The GitHub repository k6zma/CavitationBubbles contains a labelled image folder "nonfixed_data" with 14 categories: 0_water, 12.5_ alcohol, 12.5_alcohol, 25_ alcohol, 25_alcohol, 50_ alcohol, 50_alcohol, 5_ alcohol, 5_alcohol, 75_ alcohol, 75_alcohol, 96_ alcohol, 96_alcohol, Water. Examples follow, each with its label.

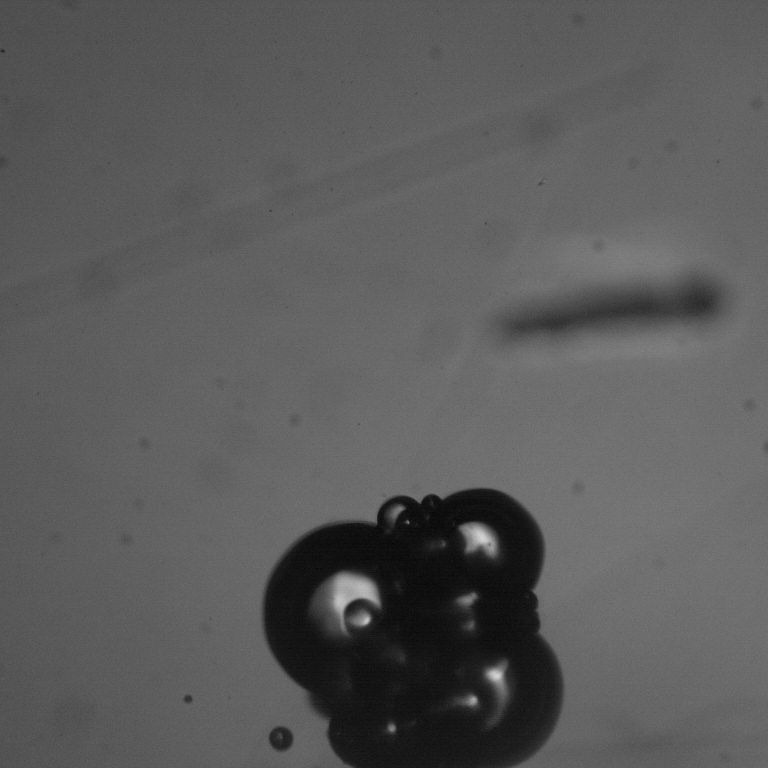
Label: 12.5_alcohol

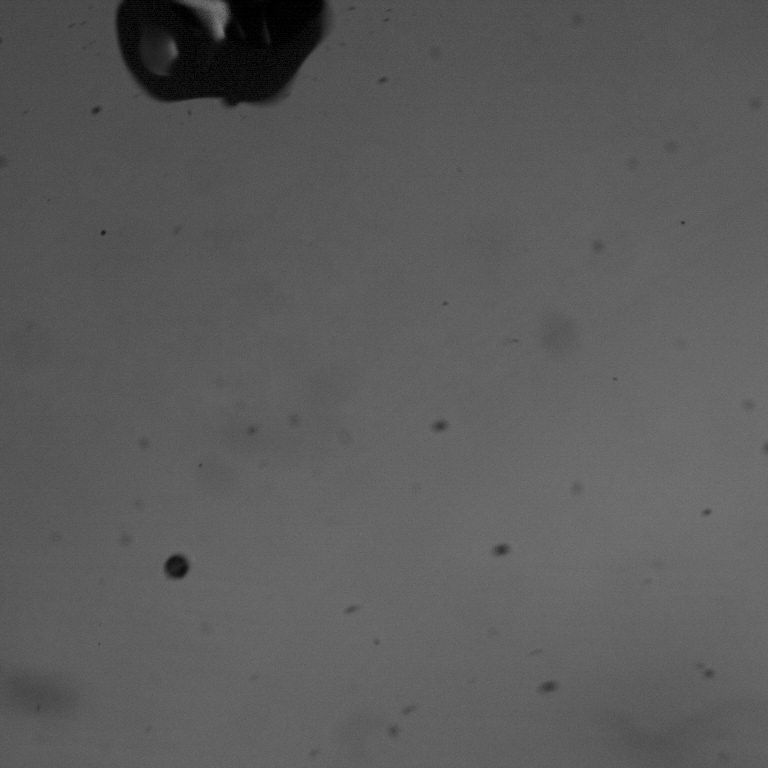
Label: 75_ alcohol

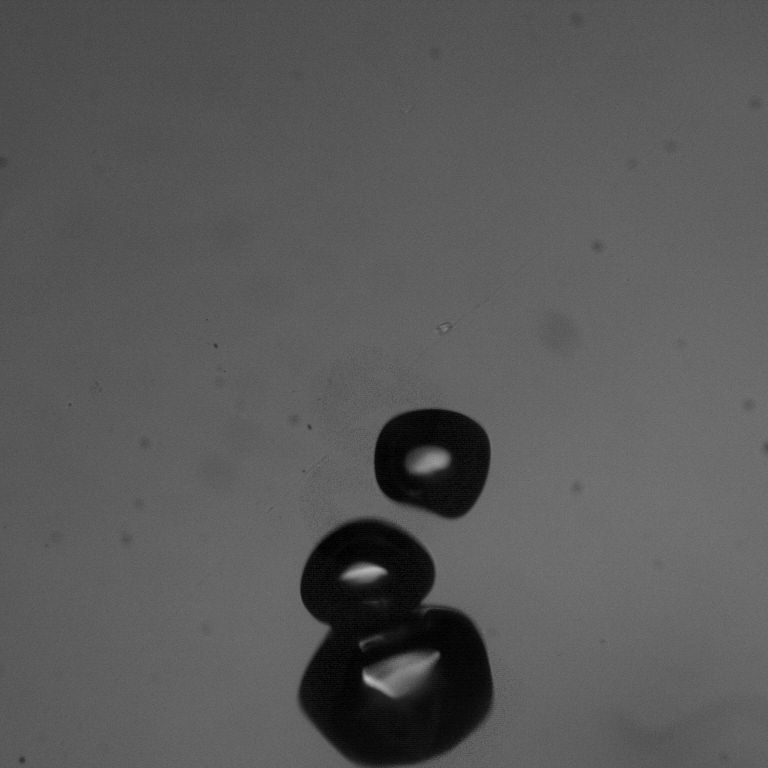
Label: 96_ alcohol

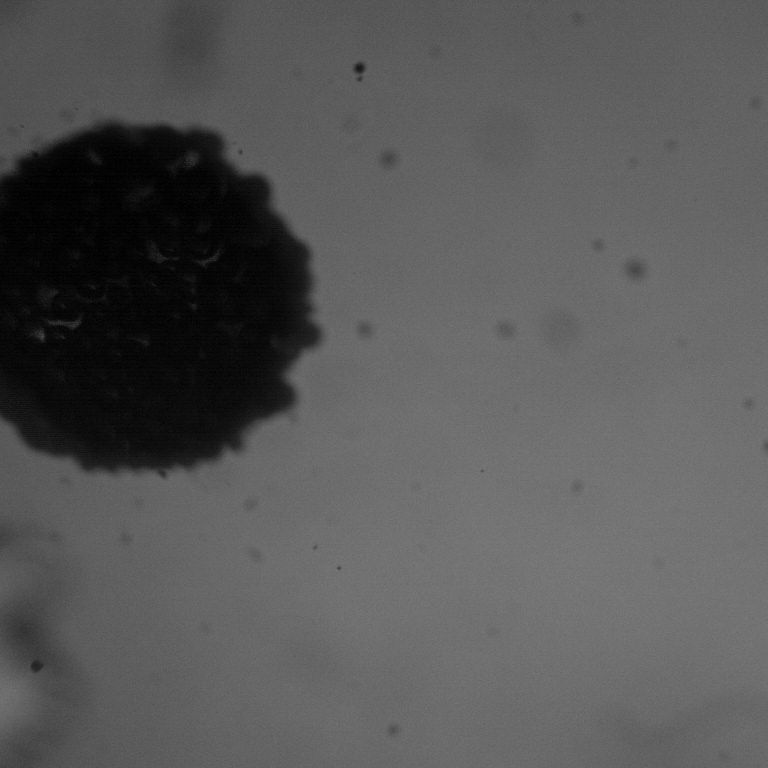
Label: 25_ alcohol

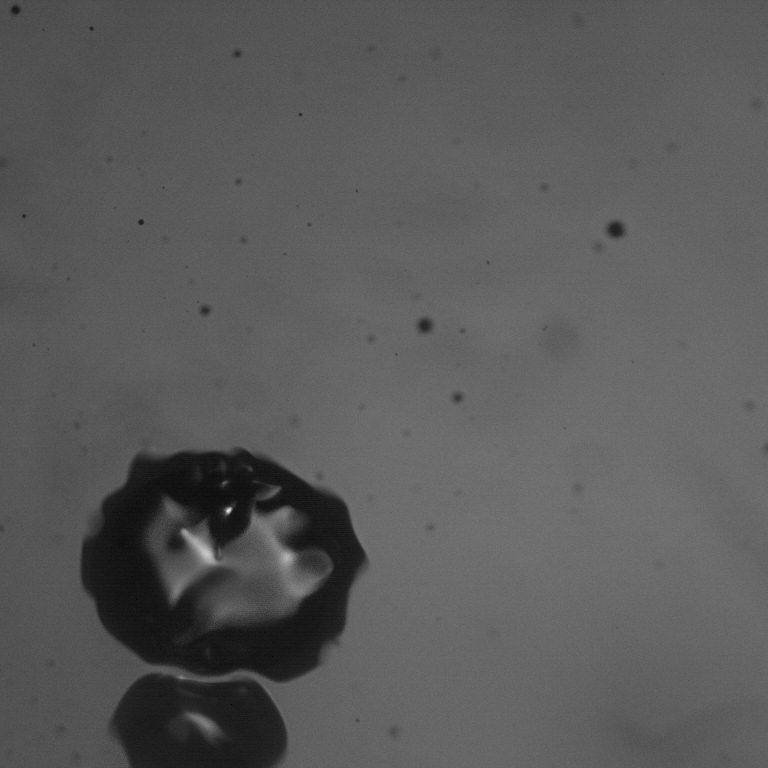
Label: 50_ alcohol

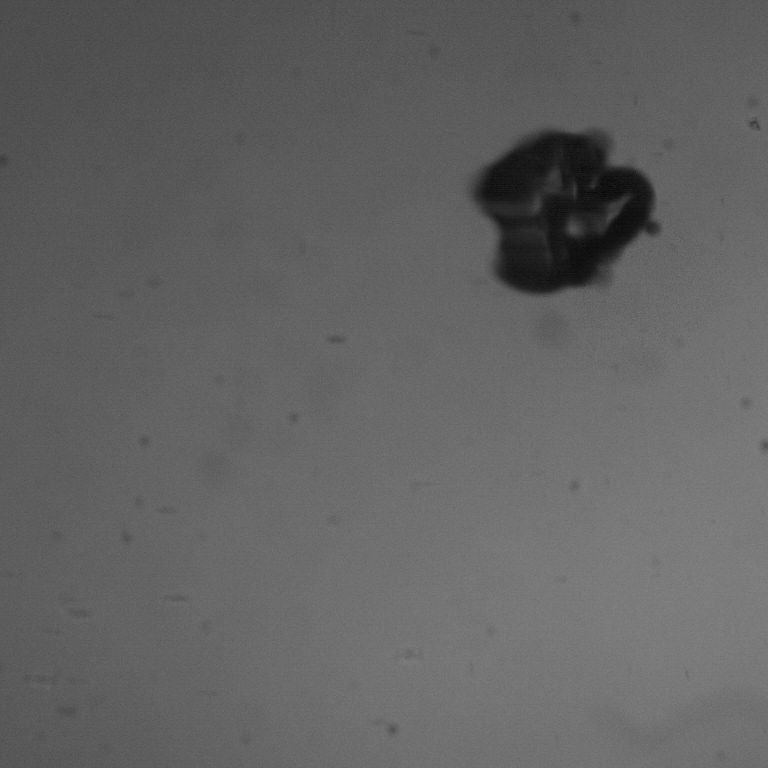
Label: 0_water
